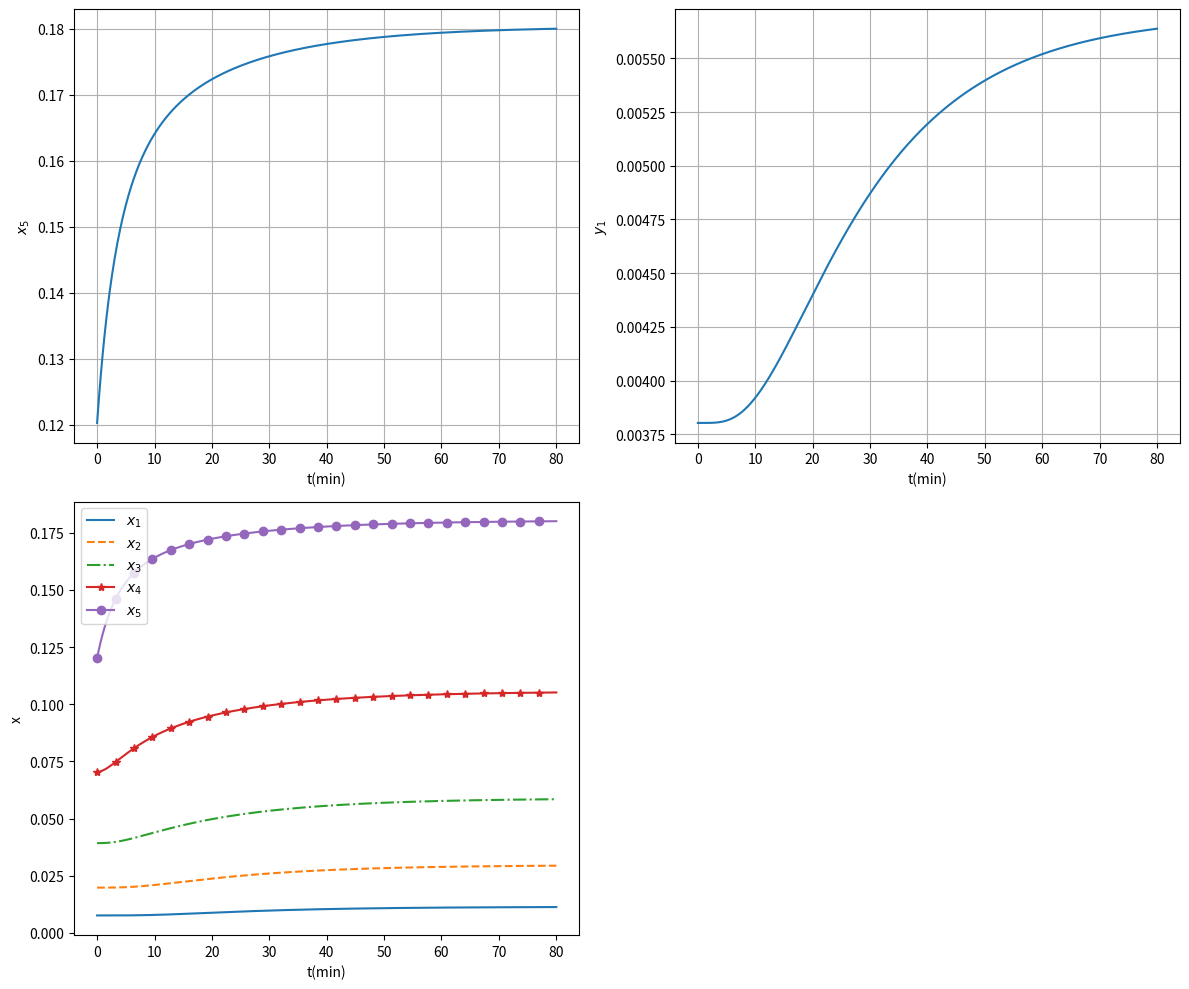

Here is the Python script that generated this plot:
import numpy as np
import matplotlib.pyplot as plt
from scipy import signal

# 1. 시스템 행렬 정의
A = np.array([
    [-0.325,  0.125,  0.   ,  0.   ,  0.   ],
    [ 0.2  , -0.325,  0.125,  0.   ,  0.   ],
    [ 0.   ,  0.2  , -0.325,  0.125,  0.   ],
    [ 0.   ,  0.   ,  0.2  , -0.325,  0.125],
    [ 0.   ,  0.   ,  0.   ,  0.2  , -0.325]
])
B = np.array([[0.2, 0], [0, 0], [0, 0], [0, 0], [0, 0.25]])
C = np.array([[0, 0, 0, 0, 1], [0.5, 0, 0, 0, 0]])
D = np.array([[0, 0], [0, 0]])
Us = np.array([[0.0], [0.1]])

# 2. 정상 상태(Steady-state) 계산
# xs = -inv(A) * B * Us
xs = np.linalg.solve(A, -B @ Us)
# ys = C * xs + D * Us
ys = (C @ xs) + (D @ Us)

# 3. 상태 공간 시스템 정의 및 계단 응답 계산
# MATLAB의 step(A,B,C,D,2)은 입력 1에 대한 응답을 기본으로 함
# 여기서는 0.05 크기의 변화(0.1 Us의 차이 등 반영)를 위해 수동 계산
sys = signal.StateSpace(A, B, C, D)
t = np.linspace(0, 80, 500) # 시간 범위 설정 (MATLAB의 2는 최종 시간의 비중을 의미)

# 입력 2(Us[1]=0.1)에 대한 응답 계산
# MATLAB 코드의 0.05*y는 입력 변화량을 반영한 것으로 보임
t, y_step, x_step = signal.lsim(sys, U=np.tile([0, 0.05], (len(t), 1)), T=t)

# 4. 전체 응답 계산 (정상 상태 + 변화량)
# Y(t) = ys + y(t), X(t) = xs + x(t)
y_final = y_step + ys.flatten()
x_final = x_step + xs.flatten()

# 5. 시각화 (Subplot)
plt.figure(figsize=(12, 10))

# Subplot 1: x5 응답
plt.subplot(2, 2, 1)
plt.plot(t, y_final[:, 0])
plt.xlabel('t(min)')
plt.ylabel('$x_5$')
plt.grid(True)

# Subplot 2: y1 응답
plt.subplot(2, 2, 2)
plt.plot(t, y_final[:, 1])
plt.xlabel('t(min)')
plt.ylabel('$y_1$')
plt.grid(True)

# Subplot 3: 모든 상태 변수 x1~x5 응답
plt.subplot(2, 2, 3)
styles = ['-', '--', '-.', '*-', 'o-']
labels = ['$x_1$', '$x_2$', '$x_3$', '$x_4$', '$x_5$']
for i in range(5):
    if i < 3: # 처음 3개는 스타일 적용
        plt.plot(t, x_final[:, i], styles[i], label=labels[i])
    else: # 나머지는 마커 간격 조절하여 출력
        plt.plot(t, x_final[:, i], styles[i], label=labels[i], markevery=20)

plt.xlabel('t(min)')
plt.ylabel('x')
plt.legend()
plt.tight_layout()
plt.show()
